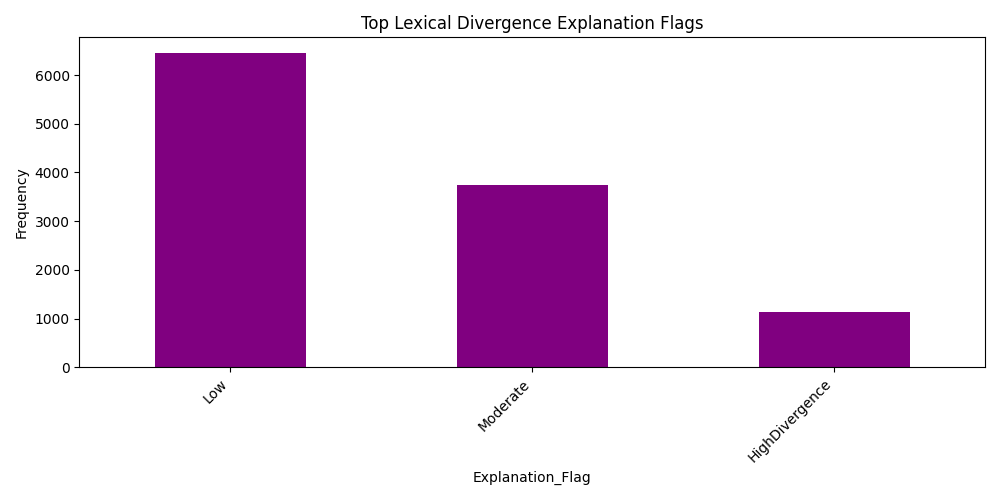

Values plotted in this chart, from the file beside it:
Explanation_Flag, count
Low, 6454
Moderate, 3741
HighDivergence, 1131
